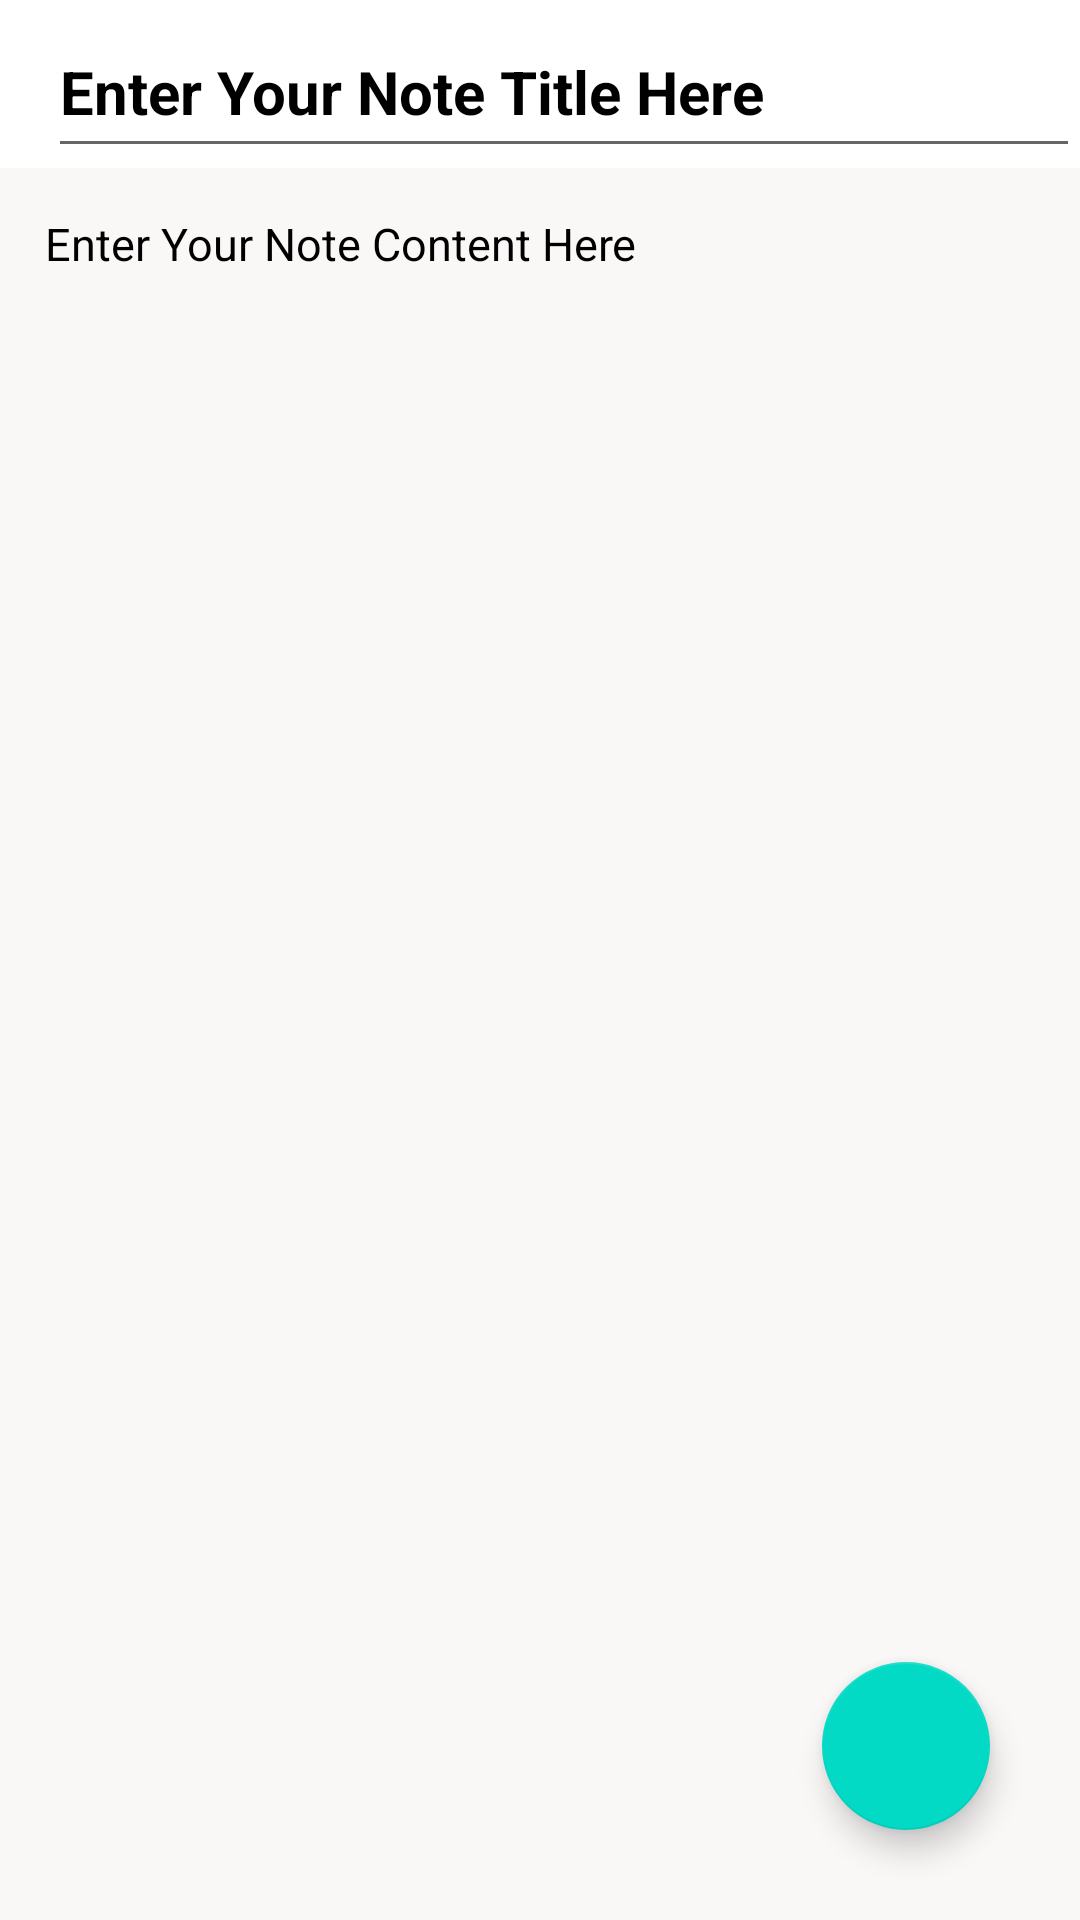

Android layout source for this screen:
<!-- AndroidManifest.xml: application theme Theme.JavaNots -->
<!-- res/layout/activity_createnote.xml -->
<?xml version="1.0" encoding="utf-8"?>
<RelativeLayout xmlns:android="http://schemas.android.com/apk/res/android"
    xmlns:app="http://schemas.android.com/apk/res-auto"
    xmlns:tools="http://schemas.android.com/tools"
    android:layout_width="match_parent"
    android:layout_height="match_parent"
    tools:context=".Createnote">

    <androidx.appcompat.widget.Toolbar
        android:id="@+id/toolbarofcreatenote"
        android:layout_width="match_parent"
        android:layout_height="?attr/actionBarSize"
        android:background="@color/white">


        <EditText
            android:id="@+id/createtitleofnote"
            android:layout_width="match_parent"
            android:layout_height="match_parent"
            android:hint="Enter Your Note Title Here"
            android:paddingTop="12dp"
            android:textColor="@color/black"
            android:textColorHint="@color/black"
            android:textSize="20sp"
            android:textStyle="bold">


        </EditText>


    </androidx.appcompat.widget.Toolbar>

    <EditText
        android:id="@+id/createcontentofnote"
        android:layout_width="match_parent"
        android:layout_height="match_parent"
        android:layout_below="@+id/toolbarofcreatenote"
        android:background="#faf7f7"
        android:gravity="top|left"
        android:hint="Enter Your Note Content Here"
        android:padding="15dp"
        android:textColor="@color/black"
        android:textSize="15sp"
        android:textColorHint="@color/black">

    </EditText>

    <com.google.android.material.floatingactionbutton.FloatingActionButton
        android:id="@+id/savenote"
        android:layout_width="wrap_content"
        android:layout_height="wrap_content"
        android:layout_alignParentRight="true"
        android:layout_alignParentBottom="true"
        android:layout_gravity="bottom|end"
        android:layout_marginRight="30dp"
        android:layout_marginBottom="30dp"
        android:background="#A1F4FB"
        android:src="@drawable/save"
        app:maxImageSize="56dp">


    </com.google.android.material.floatingactionbutton.FloatingActionButton>



</RelativeLayout>
<!-- resources referenced by this layout -->
<resources>
  <style name="Theme.JavaNots" parent="Theme.MaterialComponents.DayNight.DarkActionBar">
          
          <item name="colorPrimary">@color/purple_500</item>
          <item name="colorPrimaryVariant">@color/purple_700</item>
          <item name="colorOnPrimary">@color/white</item>
          
          <item name="colorSecondary">@color/teal_200</item>
          <item name="colorSecondaryVariant">@color/teal_700</item>
          <item name="colorOnSecondary">@color/black</item>
          
          <item name="android:statusBarColor" tools:targetApi="l">?attr/colorPrimaryVariant</item>
          
      </style>
  <!-- not gathered from this repository: default colours our renderer supplied (Android Studio template values) -->
  <color name="purple_500">#FF6200EE</color>
  <color name="purple_700">#FF3700B3</color>
  <color name="teal_200">#FF03DAC5</color>
  <color name="teal_700">#FF018786</color>
  <color name="black">#FF000000</color>
  <color name="white">#FFFFFFFF</color>
</resources>
